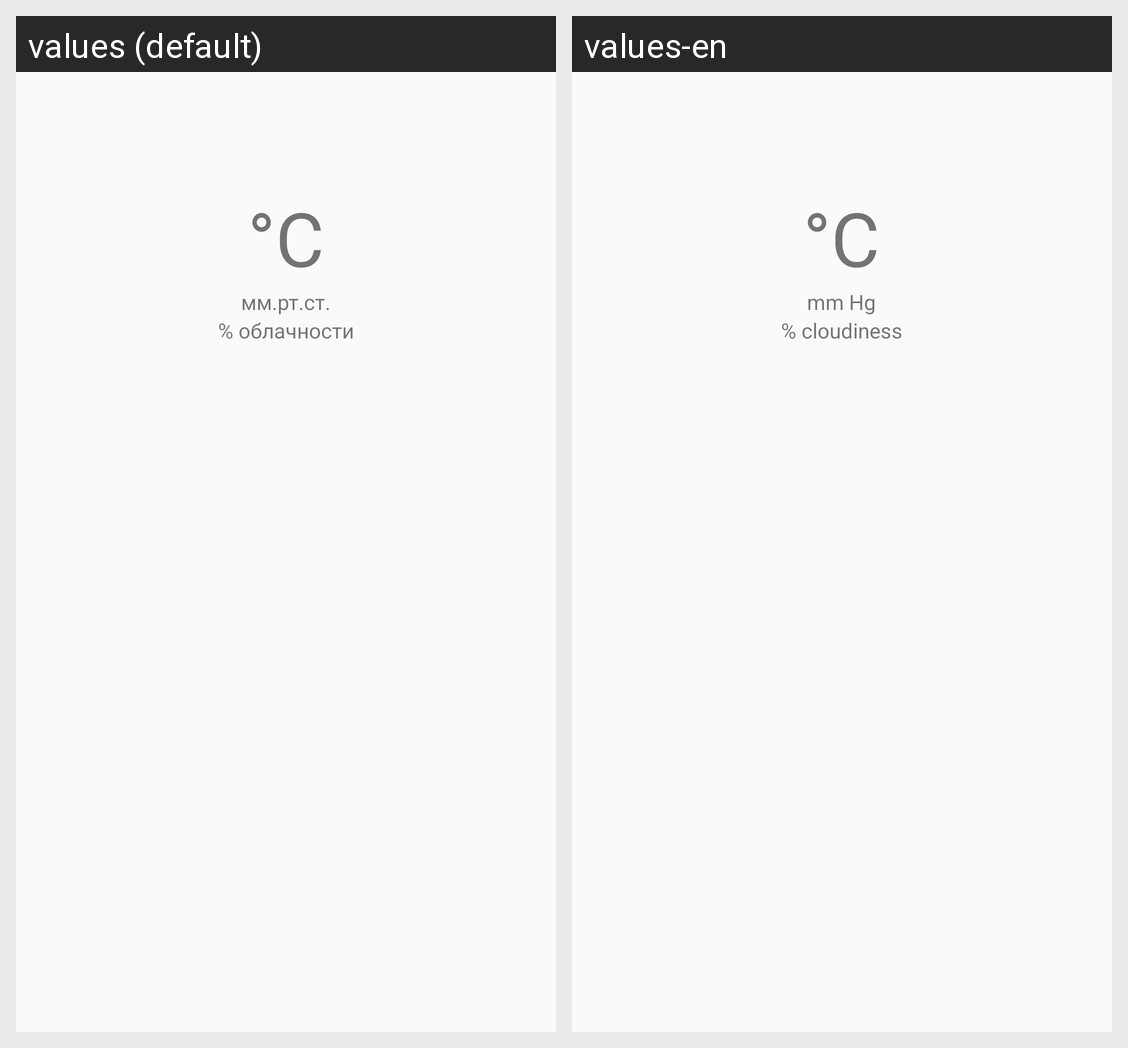

This grid shows one Android layout under two languages. Give, for every string resource on the screen, its name, the default text and each shown locale's text.
Android screen res/layout/fragment_detailed.xml rendered under 2 locales, left to right: values (default), values-en. Device: Nexus 5 (rendered at 1080×1920; each locale shown at half size, 540×960, under a caption strip naming it); theme AppTheme.
Strings drawn on this screen, with the default value and each locale's value (text and hints the layout hard-codes, and strings that could not be matched under every locale, appear in the picture but are not listed):

temper_grad
  values: °C
  values-en: °C  [not translated; the default value is used]

pres_mm
  values: мм.рт.ст.
  values-en: mm Hg

cloud
  values: % облачности
  values-en: % cloudiness
